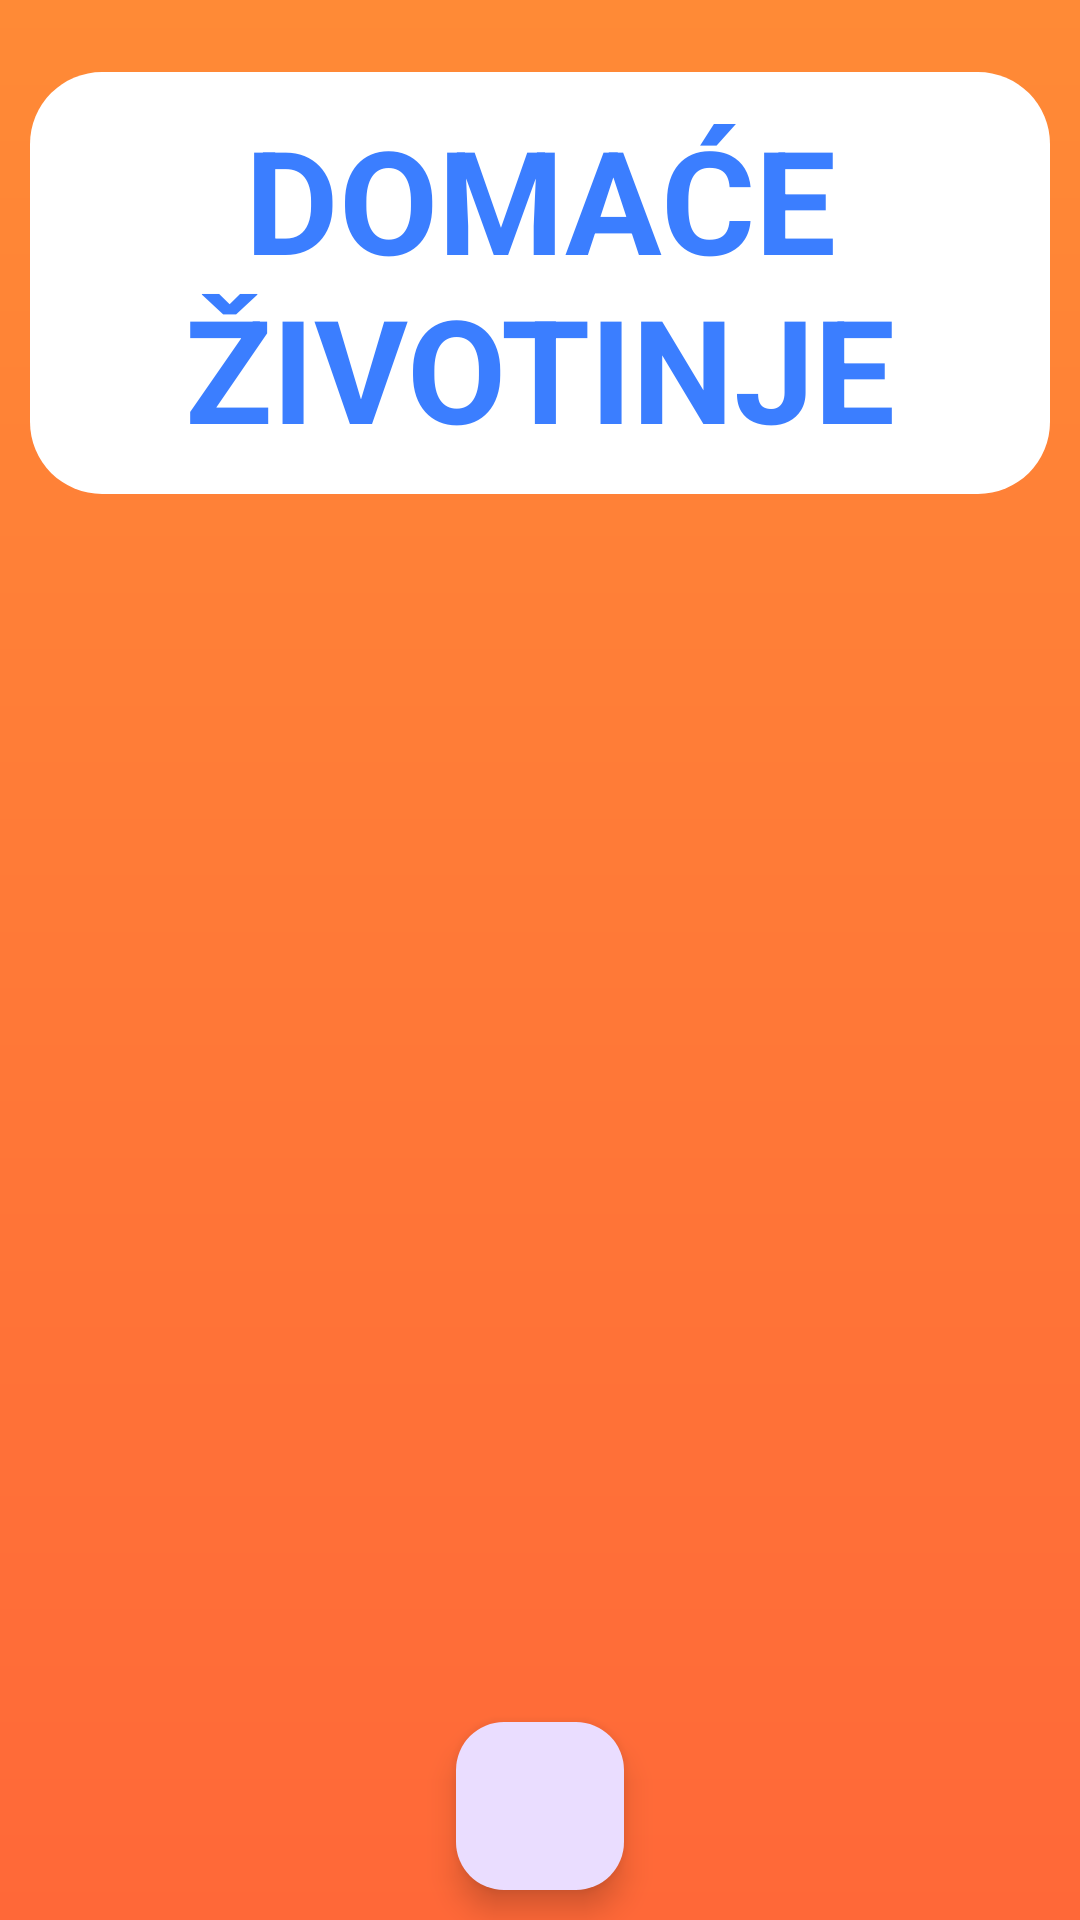

Reconstruct the res/layout file that produces this screen, plus the resources it refers to.
<!-- AndroidManifest.xml: application theme Theme.IgreSaKarticama -->
<!-- res/layout/activity_domace_zivotinje.xml -->
<?xml version="1.0" encoding="utf-8"?>
<androidx.constraintlayout.widget.ConstraintLayout xmlns:android="http://schemas.android.com/apk/res/android"
    xmlns:app="http://schemas.android.com/apk/res-auto"
    xmlns:tools="http://schemas.android.com/tools"
    android:layout_width="match_parent"
    android:layout_height="match_parent"
    android:fitsSystemWindows="true"
    android:background="@drawable/background"
    tools:context=".DomaceZivotinje">
    <TextView
        android:id="@+id/naslov"
        android:layout_width="match_parent"
        android:layout_height="wrap_content"
        android:background="@drawable/background_white"
        android:gravity="center_horizontal"
        android:padding="10dp"
        android:singleLine="false"
        android:text="Domaće Životinje"
        android:textAlignment="center"
        android:textColor="#3B7EFF"
        android:layout_marginHorizontal="10dp"
        android:layout_marginTop="24dp"
        android:textAllCaps="true"
        android:textSize="48sp"
        android:textStyle="bold"
        app:layout_constraintBottom_toBottomOf="parent"
        app:layout_constraintTop_toTopOf="parent"
        app:layout_constraintVertical_bias="0.0"
        tools:layout_editor_absoluteX="4dp" />

    <androidx.recyclerview.widget.RecyclerView
        android:id="@+id/recyclerView"
        android:layout_width="match_parent"
        android:layout_height="wrap_content"
        android:padding="10dp"
        app:layout_constraintStart_toStartOf="parent"
        app:layout_constraintTop_toBottomOf="@+id/naslov" />

    <com.google.android.material.floatingactionbutton.FloatingActionButton
        android:id="@+id/fab"
        android:layout_width="wrap_content"
        android:layout_height="wrap_content"
        android:layout_gravity="bottom|center"
        android:layout_marginBottom="10dp"
        app:layout_constraintBottom_toBottomOf="parent"
        app:layout_constraintEnd_toEndOf="parent"
        app:layout_constraintStart_toStartOf="parent"
        app:srcCompat="@drawable/ic_baseline_chevron_left_24" />

</androidx.constraintlayout.widget.ConstraintLayout>
<!-- resources referenced by this layout -->
<resources>
  <!-- drawable background (drawable) -->
  <?xml version="1.0" encoding="utf-8"?>
  <shape xmlns:android="http://schemas.android.com/apk/res/android">
          <gradient
              android:startColor="#FF8A36"
              android:endColor="#FF6838"
              android:angle="-135" />
  </shape>
  <!-- drawable background_white (drawable) -->
  <?xml version="1.0" encoding="utf-8"?>
  <shape xmlns:android="http://schemas.android.com/apk/res/android">
          <solid android:color="#FFFFFF"/>
          <corners android:radius="24dp"/>
  </shape>
  <style name="Theme.IgreSaKarticama" parent="Base.Theme.IgreSaKarticama" />
  <style name="Base.Theme.IgreSaKarticama" parent="Theme.Material3.DayNight.NoActionBar">
          
          
      </style>
</resources>
